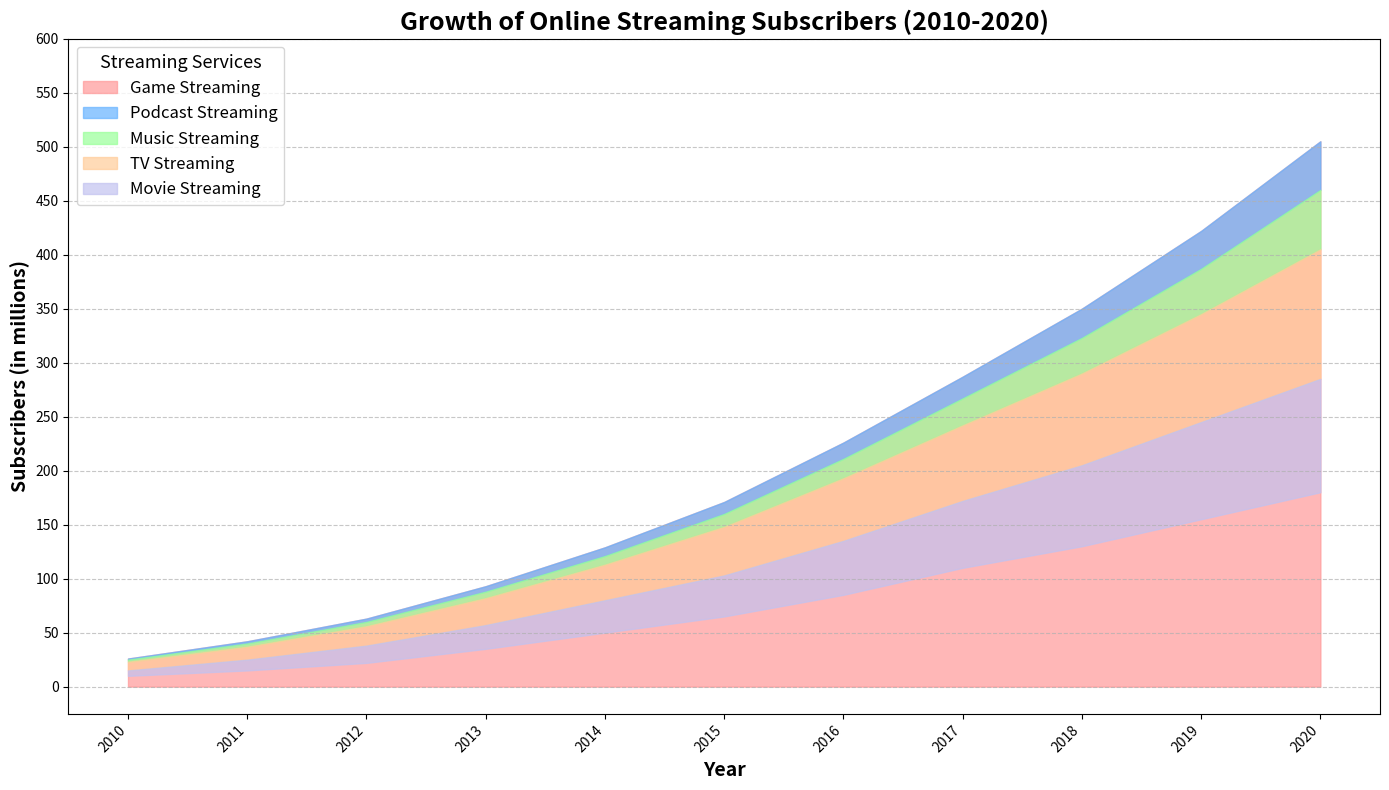

Generate this figure with matplotlib:
import matplotlib.pyplot as plt
import numpy as np

# Backstory:
# The following area chart represents the growth of different categories of online streaming subscribers (in millions) from 2010 to 2020. 
# This chart helps to analyze the trends and shifts in the preferences of the audience towards different types of online streaming subscriptions over the decade.

# Data: Streaming service subscription counts (in millions) from 2010 to 2020
years = np.arange(2010, 2021)
movie_streaming = np.array([10, 15, 22, 35, 50, 65, 85, 110, 130, 155, 180])
tv_streaming = np.array([5, 10, 16, 22, 30, 38, 50, 62, 75, 90, 105])
music_streaming = np.array([8, 12, 18, 25, 33, 45, 58, 70, 85, 100, 120])
podcast_streaming = np.array([2, 3, 4, 6, 8, 12, 18, 25, 33, 42, 55])
game_streaming = np.array([1, 2, 3, 5, 8, 11, 15, 20, 27, 35, 45])

# Create a stacked cumulative data array
movie_cum = np.array(movie_streaming)
tv_cum = movie_cum + np.array(tv_streaming)
music_cum = tv_cum + np.array(music_streaming)
podcast_cum = music_cum + np.array(podcast_streaming)
game_cum = podcast_cum + np.array(game_streaming)

# Plotting the area chart
fig, ax = plt.subplots(figsize=(14, 8))

ax.fill_between(years, game_cum, color='#ff9999', alpha=0.7, label='Game Streaming')
ax.fill_between(years, podcast_cum, game_cum, color='#66b3ff', alpha=0.7, label='Podcast Streaming')
ax.fill_between(years, music_cum, podcast_cum, color='#99ff99', alpha=0.7, label='Music Streaming')
ax.fill_between(years, tv_cum, music_cum, color='#ffcc99', alpha=0.7, label='TV Streaming')
ax.fill_between(years, movie_cum, tv_cum, color='#c2c2f0', alpha=0.7, label='Movie Streaming')

# Setting title and labels
ax.set_title('Growth of Online Streaming Subscribers (2010-2020)', fontsize=18, fontweight='bold')
ax.set_xlabel('Year', fontsize=14, fontweight='bold')
ax.set_ylabel('Subscribers (in millions)', fontsize=14, fontweight='bold')

# Customizing legend
ax.legend(loc='upper left', fontsize=12, title='Streaming Services', title_fontsize='13')

# Enhancing readability with grid lines
ax.grid(axis='y', linestyle='--', alpha=0.7)

# Setting ticks and labels
ax.set_xticks(years)
ax.set_xticklabels(years, rotation=45, ha='right')
ax.set_yticks(np.arange(0, 601, 50))

# Adjusting layout to avoid overlapping
plt.tight_layout()

# Display the chart
plt.show()
